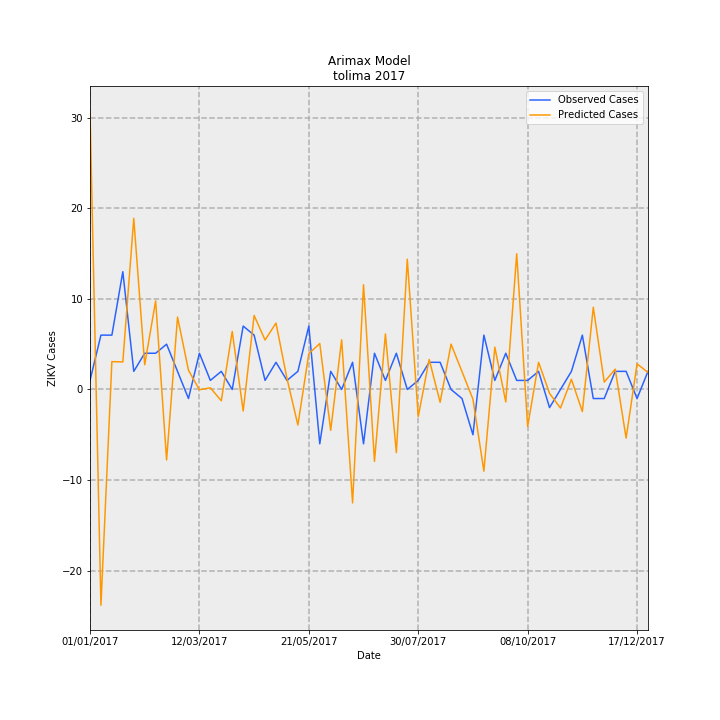

Data behind this chart, as committed beside it:
Date, predictions_incidence, observed_incidence, Predicted Cases, Observed Cases, error
01/01/2017, 2.182, 0.07101, 30.73, 1.0, -29.73
08/01/2017, -1.692, 0.4261, -23.83, 6.0, 29.83
15/01/2017, 0.2184, 0.4261, 3.076, 6.0, 2.924
22/01/2017, 0.216, 0.9231, 3.042, 13.0, 9.958
29/01/2017, 1.342, 0.142, 18.9, 2.0, -16.9
05/02/2017, 0.1943, 0.284, 2.736, 4.0, 1.264
12/02/2017, 0.6945, 0.284, 9.78, 4.0, -5.78
19/02/2017, -0.5525, 0.355, -7.781, 5.0, 12.78
26/02/2017, 0.5677, 0.142, 7.995, 2.0, -5.995
05/03/2017, 0.1508, -0.07101, 2.123, -1.0, -3.123
12/03/2017, -0.001906, 0.284, -0.02684, 4.0, 4.027
19/03/2017, 0.01289, 0.07101, 0.1816, 1.0, 0.8184
26/03/2017, -0.08845, 0.142, -1.246, 2.0, 3.246
02/04/2017, 0.4549, 0.0, 6.406, 0.0, -6.406
09/04/2017, -0.1688, 0.4971, -2.377, 7, 9.377
16/04/2017, 0.5804, 0.4261, 8.173, 6.0, -2.173
23/04/2017, 0.3875, 0.07101, 5.457, 1.0, -4.457
30/04/2017, 0.5204, 0.213, 7.329, 3.0, -4.329
07/05/2017, 0.08705, 0.07101, 1.226, 1.0, -0.2259
14/05/2017, -0.279, 0.142, -3.928, 2.0, 5.928
21/05/2017, 0.2813, 0.4971, 3.961, 7, 3.039
28/05/2017, 0.36, -0.4261, 5.07, -6.0, -11.07
04/06/2017, -0.3204, 0.142, -4.512, 2.0, 6.512
11/06/2017, 0.3895, 0.0, 5.485, 0.0, -5.485
18/06/2017, -0.8892, 0.213, -12.52, 3.0, 15.52
25/06/2017, 0.8213, -0.4261, 11.57, -6.0, -17.57
02/07/2017, -0.5638, 0.284, -7.94, 4.0, 11.94
09/07/2017, 0.4356, 0.07101, 6.135, 1.0, -5.135
16/07/2017, -0.4952, 0.284, -6.974, 4.0, 10.97
23/07/2017, 1.021, 0.0, 14.38, 0.0, -14.38
30/07/2017, -0.2123, 0.07101, -2.99, 1.0, 3.99
06/08/2017, 0.2354, 0.213, 3.315, 3.0, -0.3151
13/08/2017, -0.1006, 0.213, -1.417, 3.0, 4.417
20/08/2017, 0.3555, 0.0, 5.006, 0.0, -5.006
27/08/2017, 0.14, -0.07101, 1.972, -1.0, -2.972
03/09/2017, -0.07583, -0.355, -1.068, -5.0, -3.932
10/09/2017, -0.6405, 0.4261, -9.02, 6.0, 15.02
17/09/2017, 0.3321, 0.07101, 4.676, 1.0, -3.676
24/09/2017, -0.09792, 0.284, -1.379, 4.0, 5.379
01/10/2017, 1.064, 0.07101, 14.98, 1.0, -13.98
08/10/2017, -0.2904, 0.07101, -4.09, 1.0, 5.09
15/10/2017, 0.2129, 0.142, 2.998, 2.0, -0.9982
22/10/2017, -0.03034, -0.142, -0.4273, -2.0, -1.573
29/10/2017, -0.1458, 0.0, -2.053, 0.0, 2.053
05/11/2017, 0.07975, 0.142, 1.123, 2.0, 0.877
12/11/2017, -0.1731, 0.4261, -2.438, 6.0, 8.438
19/11/2017, 0.6445, -0.07101, 9.076, -1.0, -10.08
26/11/2017, 0.05778, -0.07101, 0.8136, -1.0, -1.814
03/12/2017, 0.1595, 0.142, 2.246, 2.0, -0.2459
10/12/2017, -0.3813, 0.142, -5.37, 2.0, 7.37
17/12/2017, 0.201, -0.07101, 2.83, -1.0, -3.83
24/12/2017, 0.1336, 0.142, 1.881, 2.0, 0.119
